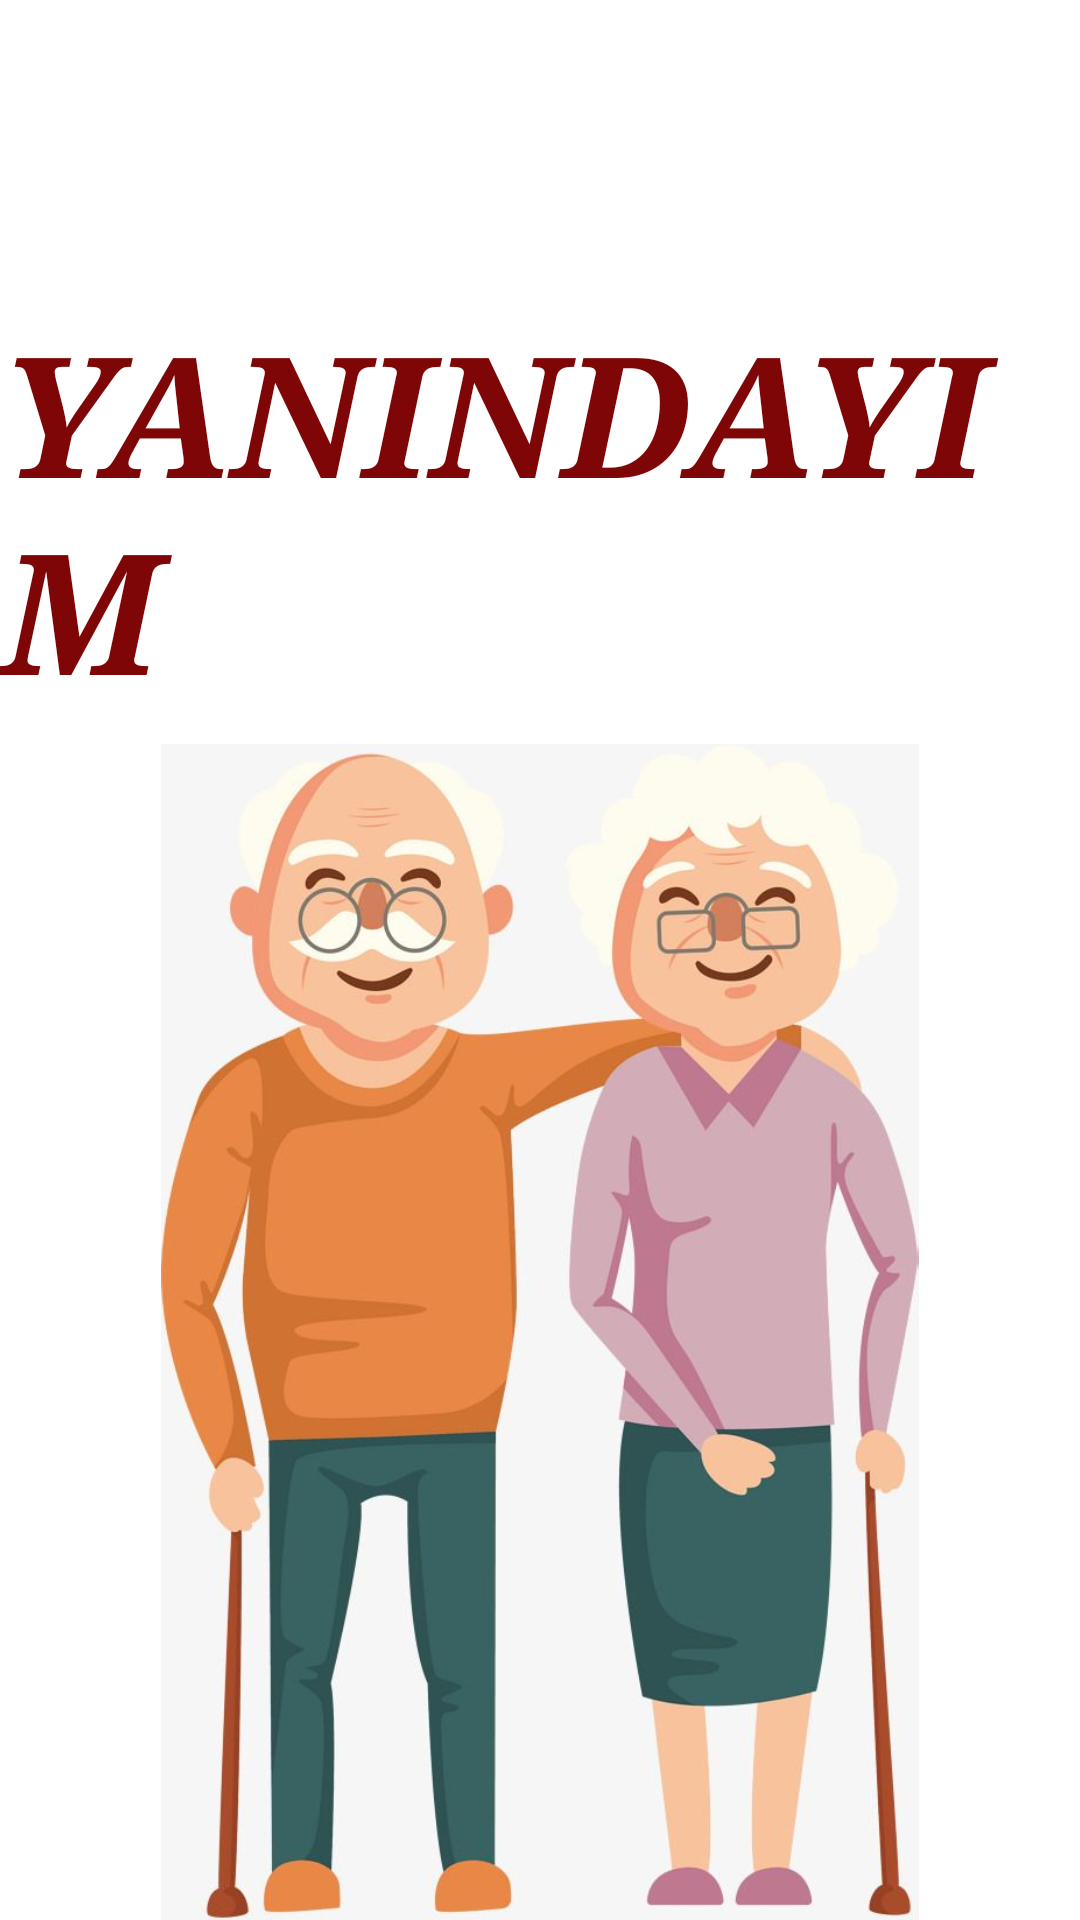

The Android layout XML behind this screen, and the referenced resources:
<!-- AndroidManifest.xml: application theme Theme.Yanındayım -->
<!-- res/layout/activity_main.xml -->
<?xml version="1.0" encoding="utf-8"?>
<LinearLayout xmlns:android="http://schemas.android.com/apk/res/android"
    xmlns:app="http://schemas.android.com/apk/res-auto"
    xmlns:tools="http://schemas.android.com/tools"
    android:layout_width="match_parent"
    android:layout_height="match_parent"
    android:orientation="vertical"
    tools:context=".MainActivity">

    <TextView
        android:id="@+id/YanindayimGirisId"
        android:layout_width="match_parent"
        android:layout_height="148dp"
        android:layout_marginTop="100dp"
        android:text="YANINDAYIM"
        android:textColor="#7E0606"
        android:textSize="56sp"
        android:textStyle="bold|italic"
        android:typeface="serif" />

    <ImageView
        android:id="@+id/YanindayimImageId"
        android:layout_width="match_parent"
        android:layout_height="wrap_content"
        app:srcCompat="@drawable/emeklibaslik" />
</LinearLayout>
<!-- resources referenced by this layout -->
<resources>
  <!-- drawable emeklibaslik: jpg bitmap (drawable, 49408 bytes) -->
  <style name="Theme.Yanındayım" parent="Theme.MaterialComponents.DayNight.DarkActionBar">
          
          <item name="colorPrimary">@color/purple_500</item>
          <item name="colorPrimaryVariant">@color/purple_700</item>
          <item name="colorOnPrimary">@color/white</item>
          
          <item name="colorSecondary">@color/teal_200</item>
          <item name="colorSecondaryVariant">@color/teal_700</item>
          <item name="colorOnSecondary">@color/black</item>
          
          <item name="android:statusBarColor" tools:targetApi="l">?attr/colorPrimaryVariant</item>
          
      </style>
  <color name="purple_500">#FF6200EE</color>
  <color name="purple_700">#FF3700B3</color>
  <color name="white">#FFFFFFFF</color>
  <color name="teal_200">#FF03DAC5</color>
  <color name="teal_700">#FF018786</color>
  <color name="black">#FF000000</color>
</resources>
